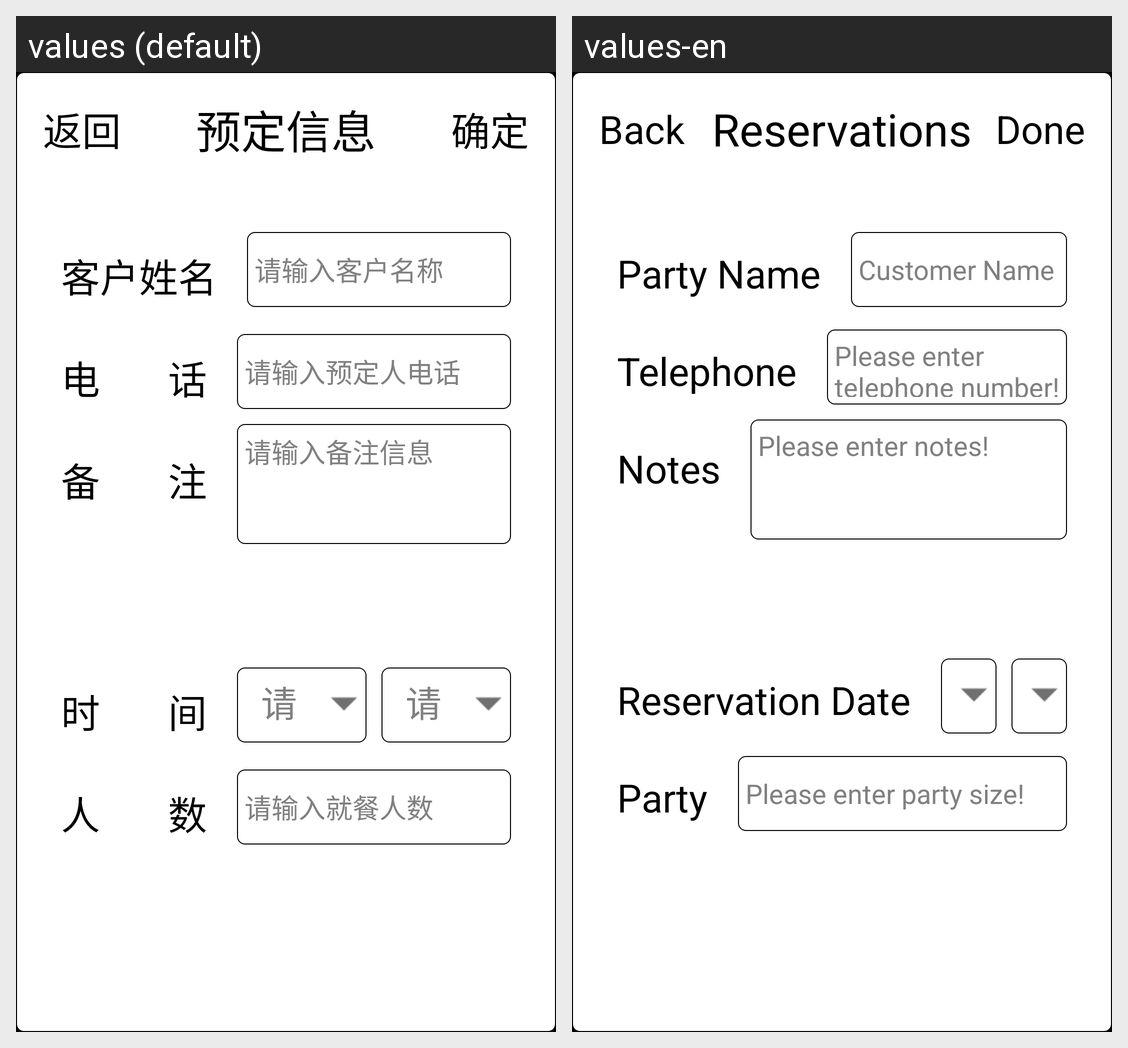

The same Android screen rendered under two of its app's locales, left to right. List the strings drawn on it with the default value and each locale's translation.
Android screen res/layout/dialog_reserve_info.xml rendered under 2 locales, left to right: values (default), values-en. Device: Nexus 5 (rendered at 1080×1920; each locale shown at half size, 540×960, under a caption strip naming it); theme android:Theme.NoTitleBar.Fullscreen.
Strings drawn on this screen, with the default value and each locale's value (text and hints the layout hard-codes, and strings that could not be matched under every locale, appear in the picture but are not listed):

common_back
  values: 返回
  values-en: Back

sth_reserve_title
  values: 预定信息
  values-en: Reservations

common_sure
  values: 确定
  values-en: Done

sth_customer_name
  values: 客户姓名
  values-en: Party Name

sth_customer_name_hine
  values: 请输入客户名称
  values-en: Customer Name

sth_phone
  values: 电        话
  values-en: Telephone

sth_phone_hine
  values: 请输入预定人电话
  values-en: Please enter telephone number!

sth_note
  values: 备        注
  values-en: Notes

sth_note_info_hine
  values: 请输入备注信息
  values-en: Please enter notes!

sth_time
  values: 时        间
  values-en: Reservation Date

sth_person
  values: 人        数
  values-en: Party

sth_person_hine
  values: 请输入就餐人数
  values-en: Please enter party size!
